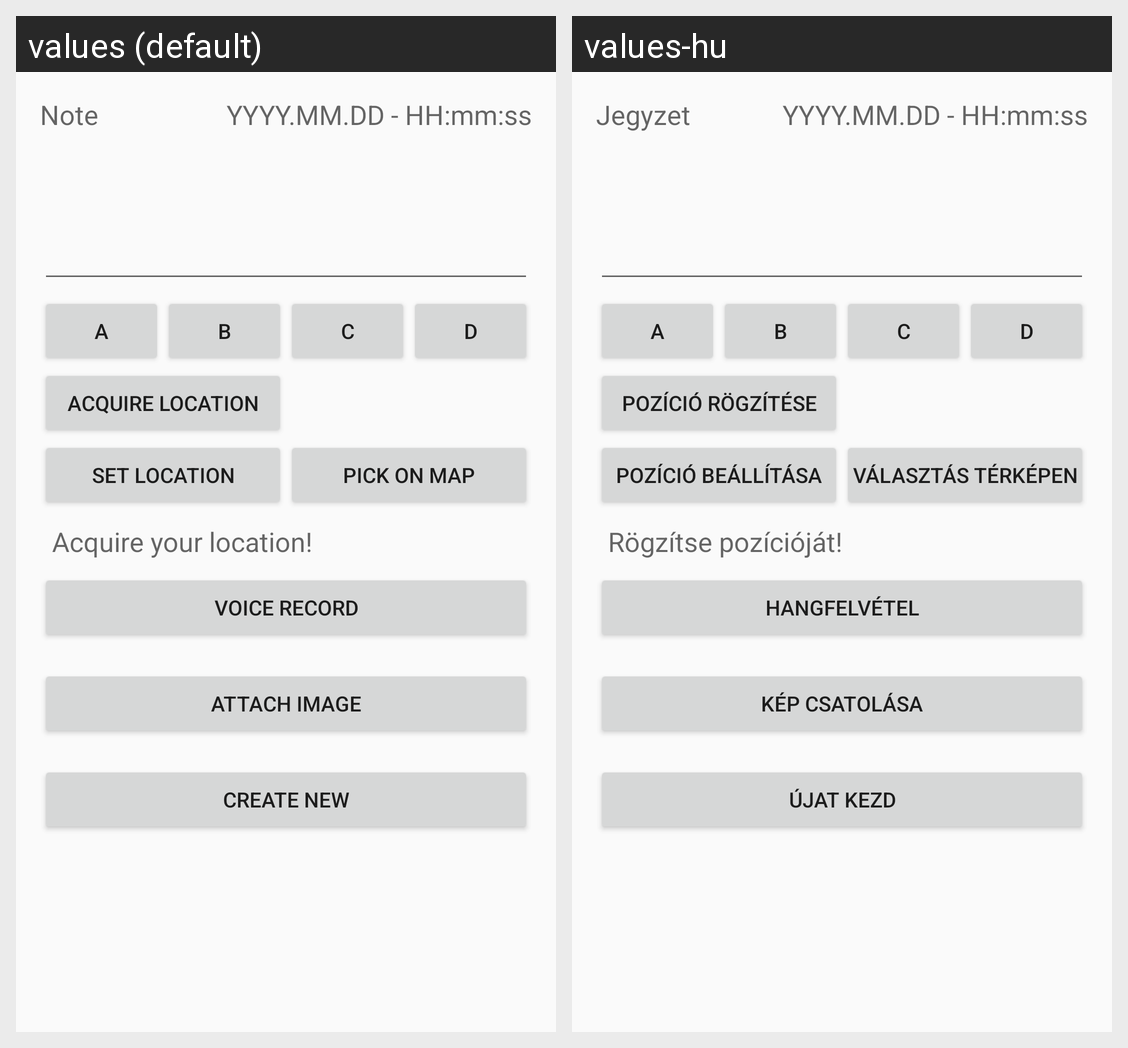

The same Android screen rendered under two of its app's locales, left to right. List the strings drawn on it with the default value and each locale's translation.
Android screen res/layout/activity_main.xml rendered under 2 locales, left to right: values (default), values-hu. Device: Nexus 5 (rendered at 1080×1920; each locale shown at half size, 540×960, under a caption strip naming it); theme AppTheme.
Strings drawn on this screen, with the default value and each locale's value (text and hints the layout hard-codes, and strings that could not be matched under every locale, appear in the picture but are not listed):

note
  values: Note
  values-hu: Jegyzet

tv_current_time
  values: YYYY.MM.DD - HH:mm:ss
  values-hu: YYYY.MM.DD - HH:mm:ss  [not translated; the default value is used]

button_position
  values: Acquire location
  values-hu: Pozíció rögzítése

button_set_location
  values: Set location
  values-hu: Pozíció beállítása

button_pick_on_map
  values: Pick on map
  values-hu: Választás térképen

tv_position
  values: Acquire your location!
  values-hu: Rögzítse pozícióját!

button_voice_record
  values: Voice record
  values-hu: Hangfelvétel

button_create_image
  values: Attach image
  values-hu: Kép csatolása

button_reset
  values: CREATE NEW
  values-hu: ÚJAT KEZD
